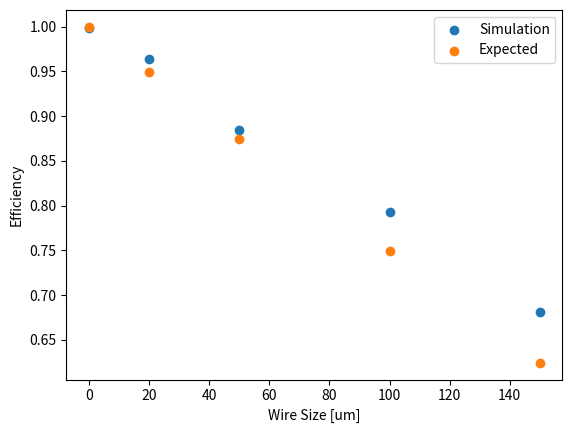

Write Python code to recreate this figure.
import matplotlib.pyplot as plt
import numpy as np

# Wire Size in um
# Wire Spacing is 2.794 mm
wire_spacing = 2.794

num_grids = 3
num_wires = num_grids*2 + 1

wireSize = [0, 20, 50, 100, 150]
efficiency = [0.999, 0.964, 0.884, 0.793, 0.681]

expected = []
for wire in wireSize:
  wire = wire/1000.
  ratio = wire/wire_spacing
  total_ratio = ratio*num_wires
  expected.append(1. - total_ratio)

plt.scatter(wireSize, efficiency, label='Simulation')
plt.scatter(wireSize, expected, label='Expected')

plt.legend(loc=0)

plt.xlabel('Wire Size [um]')
plt.ylabel('Efficiency')

plt.show()